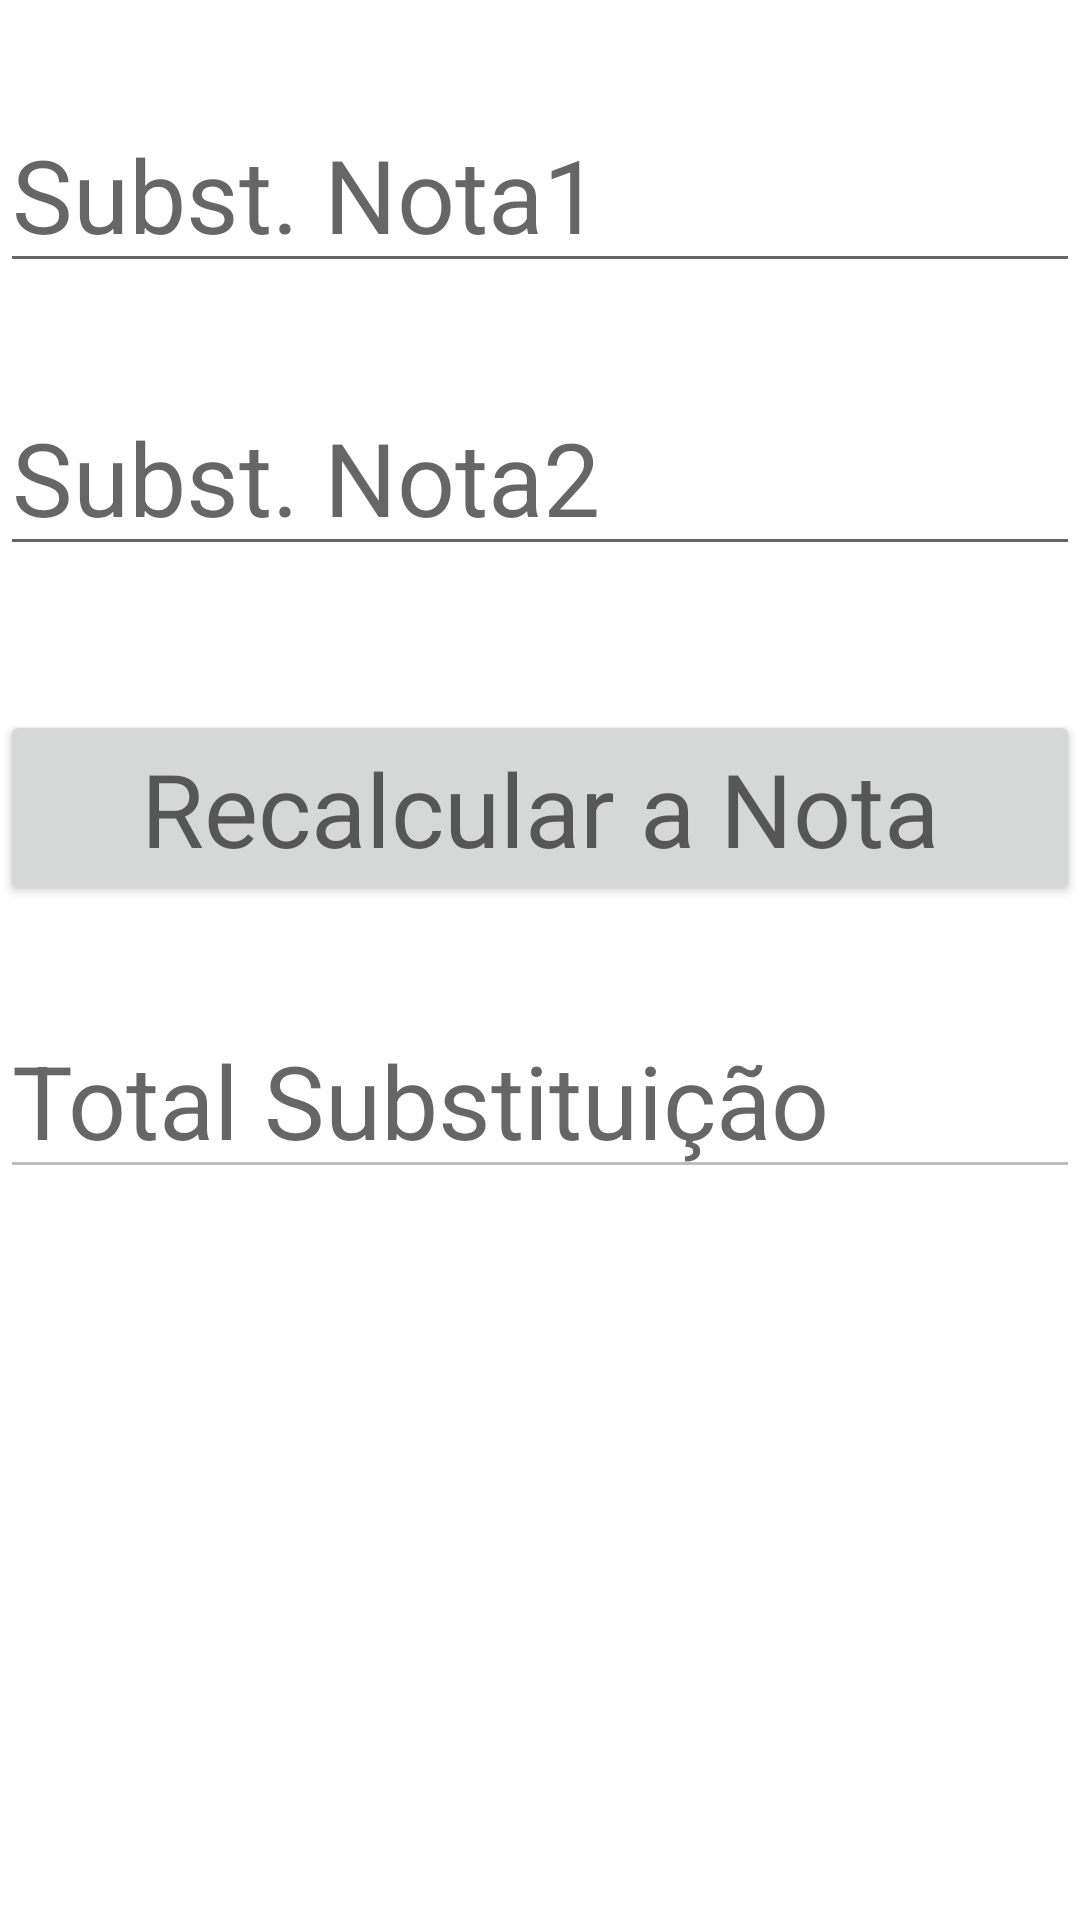

Produce the Android XML layout that renders to this screen, including the resource entries it uses.
<!-- AndroidManifest.xml: application theme Theme.AppNotas -->
<!-- res/layout/activity_subs.xml -->
<?xml version="1.0" encoding="utf-8"?>
<androidx.constraintlayout.widget.ConstraintLayout xmlns:android="http://schemas.android.com/apk/res/android"
    xmlns:app="http://schemas.android.com/apk/res-auto"
    xmlns:tools="http://schemas.android.com/tools"
    android:layout_width="match_parent"
    android:layout_height="match_parent"
    tools:context=".SubsActivity">

    <EditText
        android:id="@+id/edSNota1"
        android:layout_width="0dp"
        android:layout_height="wrap_content"
        android:layout_marginTop="32dp"
        android:ems="10"
        android:hint="Subst. Nota1"
        android:inputType="numberDecimal"
        android:textAppearance="@style/TextAppearance.AppCompat.Display1"
        app:layout_constraintEnd_toEndOf="parent"
        app:layout_constraintHorizontal_bias="0.0"
        app:layout_constraintStart_toStartOf="parent"
        app:layout_constraintTop_toTopOf="parent" />

    <EditText
        android:id="@+id/edSNota2"
        android:layout_width="0dp"
        android:layout_height="wrap_content"
        android:layout_marginTop="32dp"
        android:ems="10"
        android:hint="Subst. Nota2"
        android:inputType="numberDecimal"
        android:textAppearance="@style/TextAppearance.AppCompat.Display1"
        app:layout_constraintEnd_toEndOf="parent"
        app:layout_constraintHorizontal_bias="0.0"
        app:layout_constraintStart_toStartOf="parent"
        app:layout_constraintTop_toBottomOf="@+id/edSNota1" />

    <EditText
        android:id="@+id/edNTotal"
        android:layout_width="0dp"
        android:layout_height="wrap_content"
        android:layout_marginTop="32dp"
        android:ems="10"
        android:enabled="false"
        android:hint="Total Substituição"
        android:inputType="numberDecimal"
        android:textAppearance="@style/TextAppearance.AppCompat.Display1"
        app:layout_constraintEnd_toEndOf="parent"
        app:layout_constraintHorizontal_bias="1.0"
        app:layout_constraintStart_toStartOf="parent"
        app:layout_constraintTop_toBottomOf="@+id/btSubsCalc" />

    <Button
        android:id="@+id/btSubsCalc"
        android:layout_width="0dp"
        android:layout_height="wrap_content"
        android:layout_marginTop="48dp"
        android:text="Recalcular a Nota"
        android:textAppearance="@style/TextAppearance.AppCompat.Display1"
        app:layout_constraintEnd_toEndOf="parent"
        app:layout_constraintHorizontal_bias="0.0"
        app:layout_constraintStart_toStartOf="parent"
        app:layout_constraintTop_toBottomOf="@+id/edSNota2" />
</androidx.constraintlayout.widget.ConstraintLayout>
<!-- resources referenced by this layout -->
<resources>
  <style name="Theme.AppNotas" parent="Theme.MaterialComponents.DayNight.DarkActionBar">
          
          <item name="colorPrimary">@color/purple_500</item>
          <item name="colorPrimaryVariant">@color/purple_700</item>
          <item name="colorOnPrimary">@color/white</item>
          
          <item name="colorSecondary">@color/teal_200</item>
          <item name="colorSecondaryVariant">@color/teal_700</item>
          <item name="colorOnSecondary">@color/black</item>
          
          <item name="android:statusBarColor" tools:targetApi="l">?attr/colorPrimaryVariant</item>
          
      </style>
  <!-- not gathered from this repository: default colours our renderer supplied (Android Studio template values) -->
  <color name="purple_500">#FF6200EE</color>
  <color name="purple_700">#FF3700B3</color>
  <color name="teal_200">#FF03DAC5</color>
  <color name="teal_700">#FF018786</color>
  <color name="black">#FF000000</color>
  <color name="white">#FFFFFFFF</color>
</resources>
